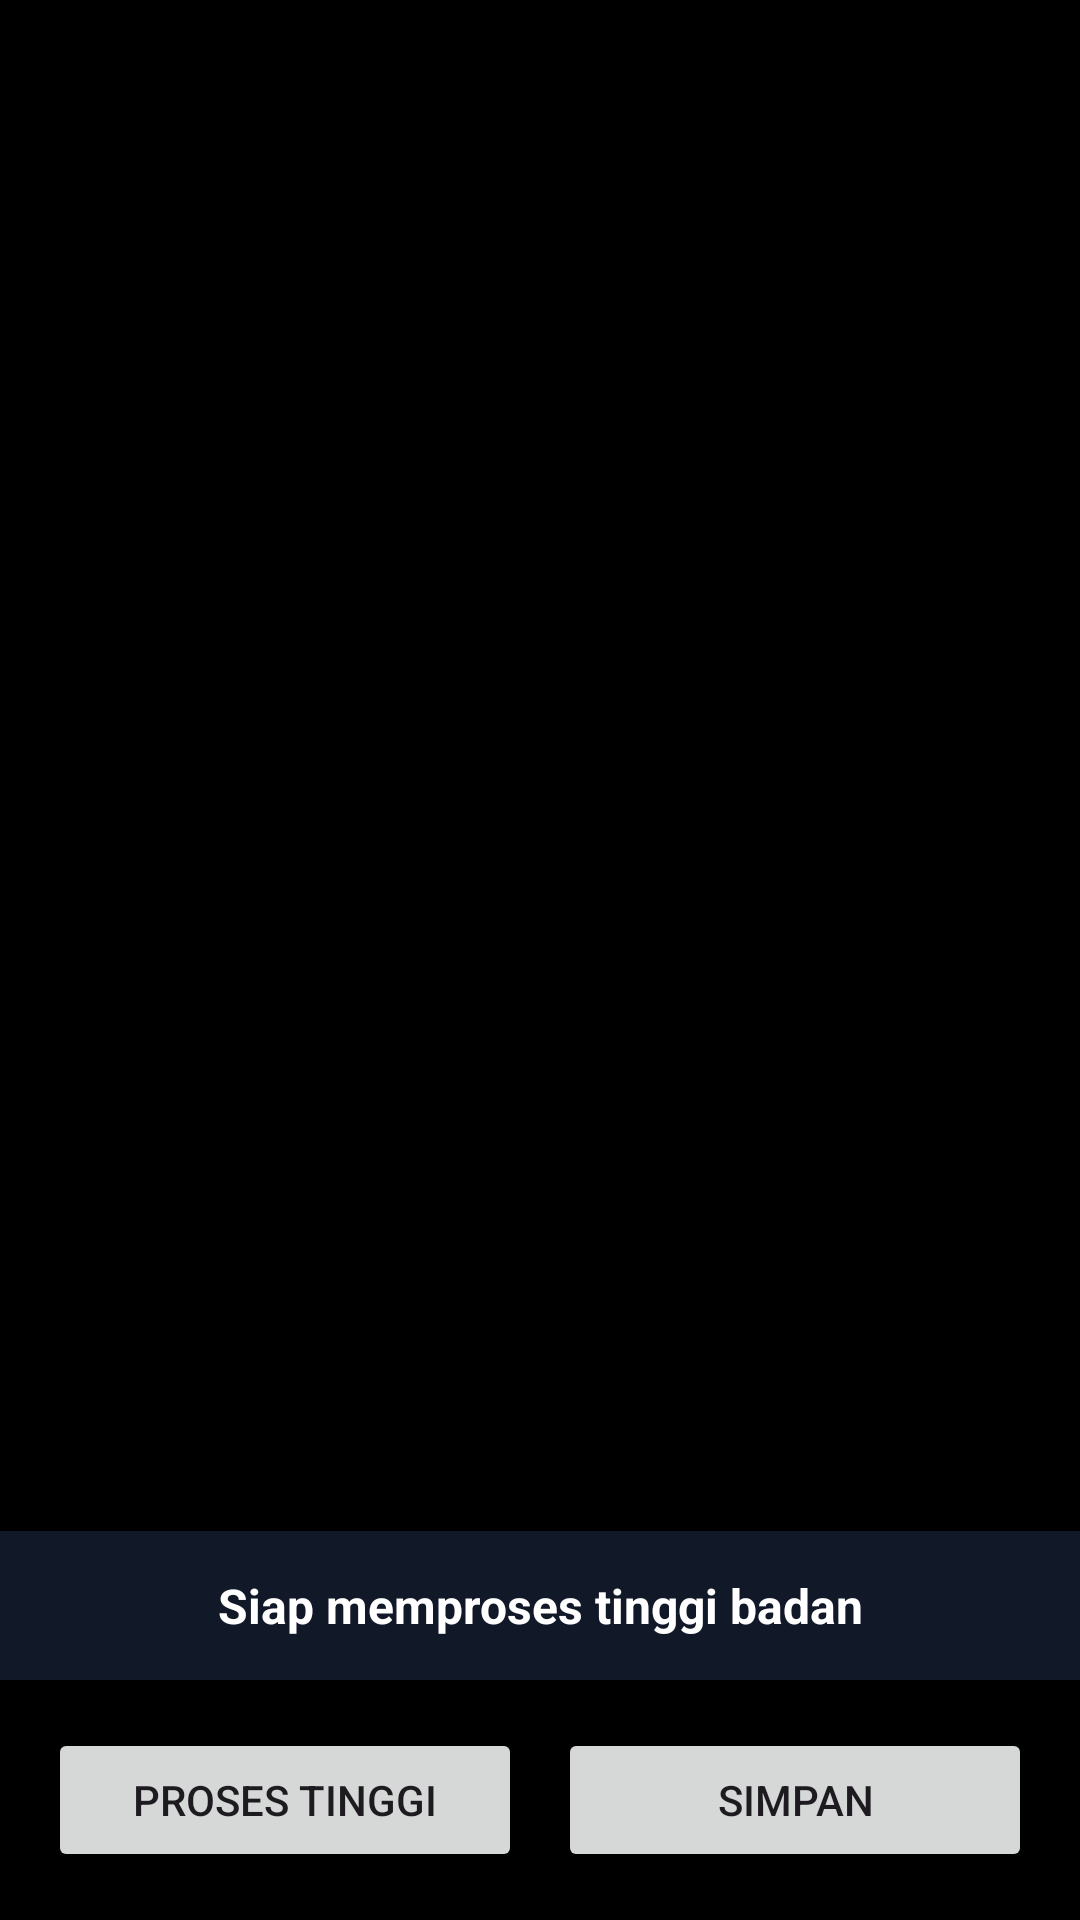

Produce the Android XML layout that renders to this screen, including the resource entries it uses.
<!-- AndroidManifest.xml: application theme Theme.HeightMeasurement -->
<!-- res/layout/activity_measurement.xml -->
<?xml version="1.0" encoding="utf-8"?>
<LinearLayout xmlns:android="http://schemas.android.com/apk/res/android"
    android:layout_width="match_parent"
    android:layout_height="match_parent"
    android:background="#000000"
    android:orientation="vertical">

    <ImageView
        android:id="@+id/imageViewMeasurement"
        android:layout_width="match_parent"
        android:layout_height="0dp"
        android:layout_weight="1"
        android:adjustViewBounds="true"
        android:contentDescription="Measurement Preview"
        android:scaleType="fitCenter" />

    <TextView
        android:id="@+id/tvMeasurementResult"
        android:layout_width="match_parent"
        android:layout_height="wrap_content"
        android:background="#111827"
        android:gravity="center"
        android:padding="14dp"
        android:text="Siap memproses tinggi badan"
        android:textColor="#FFFFFF"
        android:textSize="16sp"
        android:textStyle="bold" />

    <LinearLayout
        android:layout_width="match_parent"
        android:layout_height="wrap_content"
        android:background="#000000"
        android:gravity="center"
        android:orientation="horizontal"
        android:padding="16dp">

        <Button
            android:id="@+id/btnProcessMeasurement"
            android:layout_width="0dp"
            android:layout_height="wrap_content"
            android:layout_weight="1"
            android:text="Proses Tinggi" />

        <Button
            android:id="@+id/btnSaveMeasurement"
            android:layout_width="0dp"
            android:layout_height="wrap_content"
            android:layout_marginStart="12dp"
            android:layout_weight="1"
            android:text="Simpan" />

    </LinearLayout>

</LinearLayout>
<!-- resources referenced by this layout -->
<resources>
  <style name="Theme.HeightMeasurement" parent="Base.Theme.HeightMeasurement" />
  <style name="Base.Theme.HeightMeasurement" parent="Theme.Material3.DayNight.NoActionBar">
          
          
      </style>
</resources>
